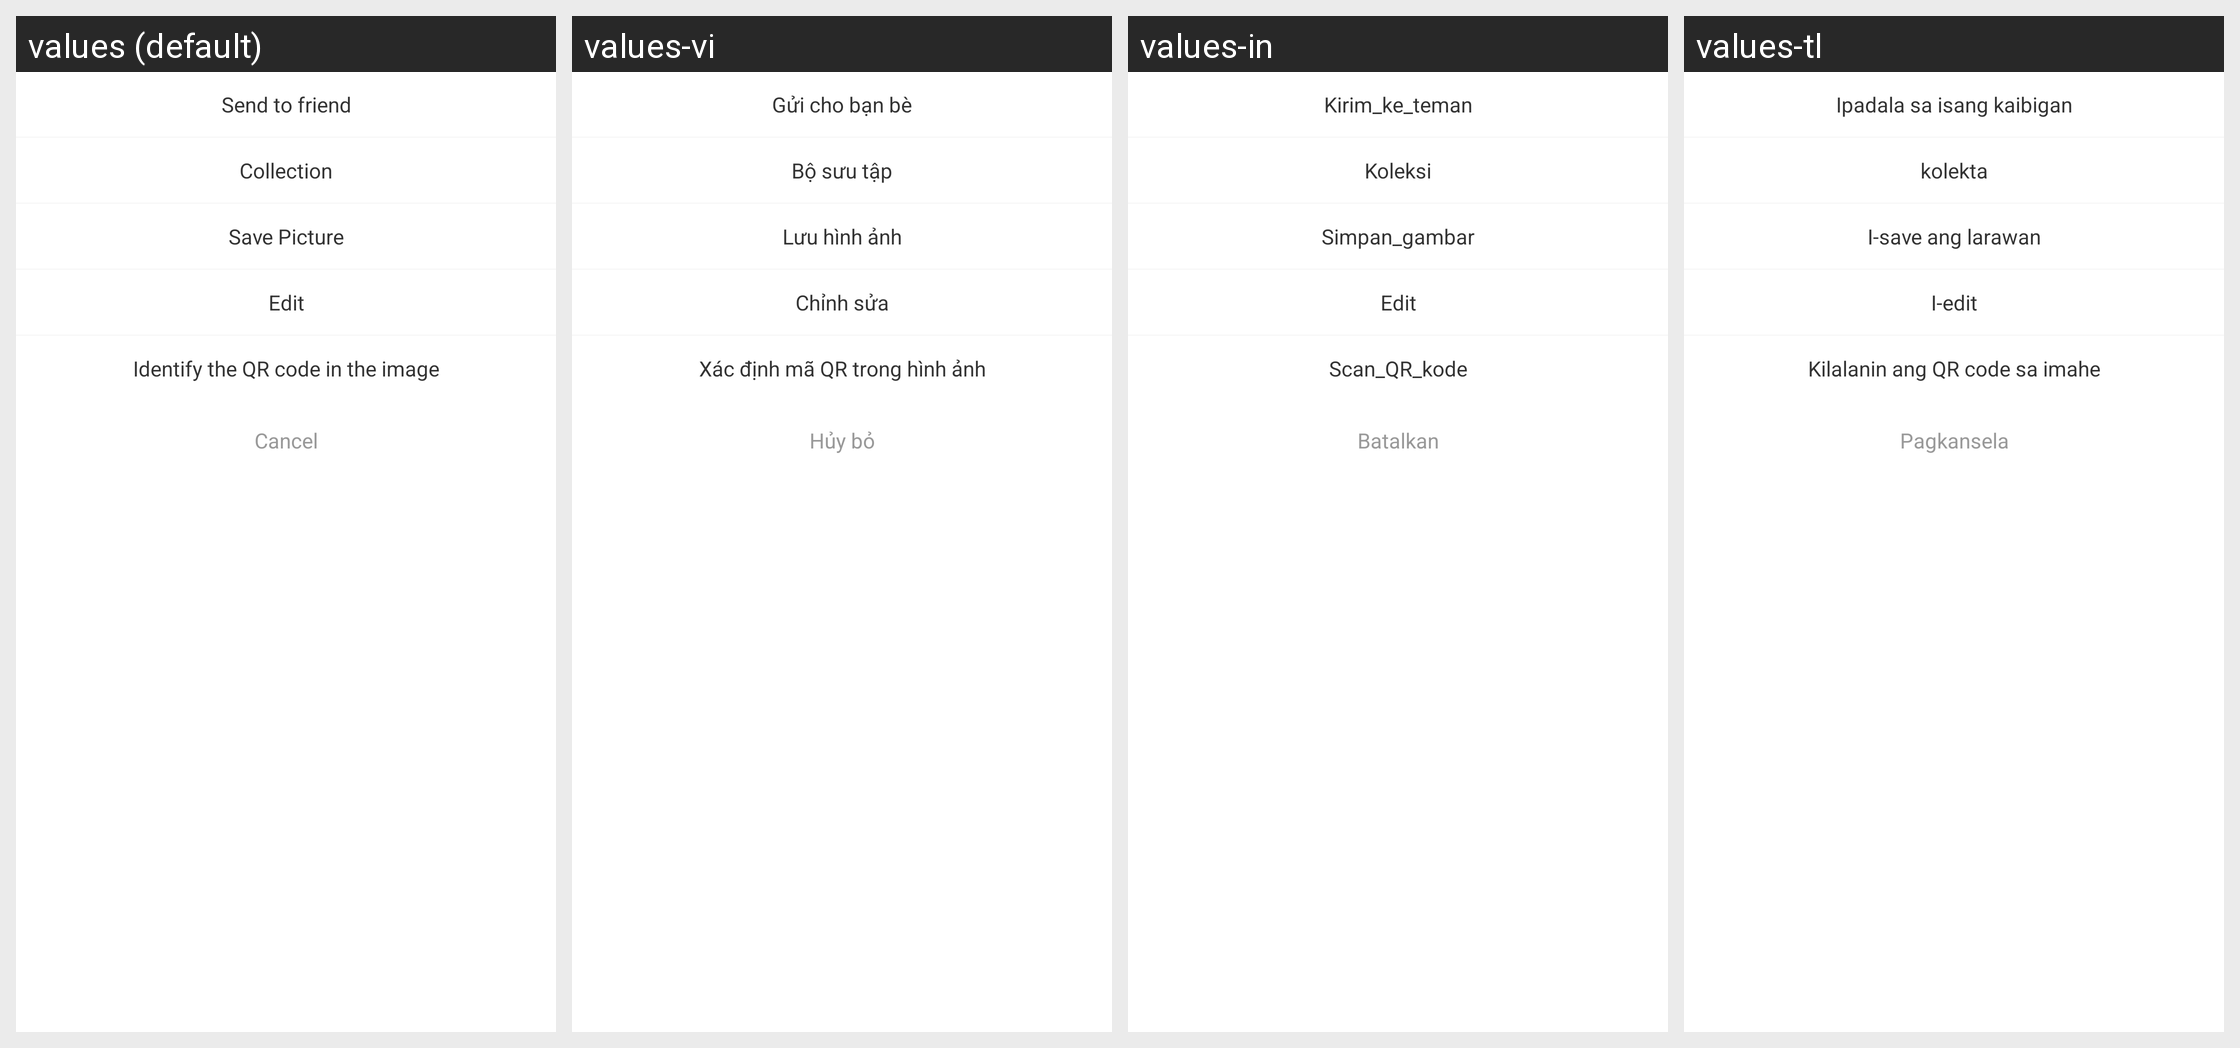

Here is an Android app screen in its default locale and in the app's own translations. Write out the translated-string differences for the strings that appear on this screen.
Android screen res/layout/save_to_galley.xml rendered under 4 locales, left to right: values (default), values-vi, values-in, values-tl. Device: Nexus 5 (rendered at 1080×1920; each locale shown at half size, 540×960, under a caption strip naming it); theme AppTheme.
Other locales in the repository, not shown: values-en, values-zh, values-zh-rHK.
Strings drawn on this screen, with the default value and each locale's value (text and hints the layout hard-codes, and strings that could not be matched under every locale, appear in the picture but are not listed):

send_to_friend
  values: Send to friend
  values-vi: Gửi cho bạn bè
  values-in: Kirim_ke_teman
  values-tl: Ipadala sa isang kaibigan

chat_collection
  values: Collection
  values-vi: Bộ sưu tập
  values-in: Koleksi
  values-tl: kolekta

save_image
  values: Save Picture
  values-vi: Lưu hình ảnh
  values-in: Simpan_gambar
  values-tl: I-save ang larawan

edit
  values: Edit
  values-vi: Chỉnh sửa
  values-in: Edit
  values-tl: I-edit

scan_qr_code
  values: Identify the QR code in the image
  values-vi: Xác định mã QR trong hình ảnh
  values-in: Scan_QR_kode
  values-tl: Kilalanin ang QR code sa imahe

cancel
  values: Cancel
  values-vi: Hủy bỏ
  values-in: Batalkan
  values-tl: Pagkansela
